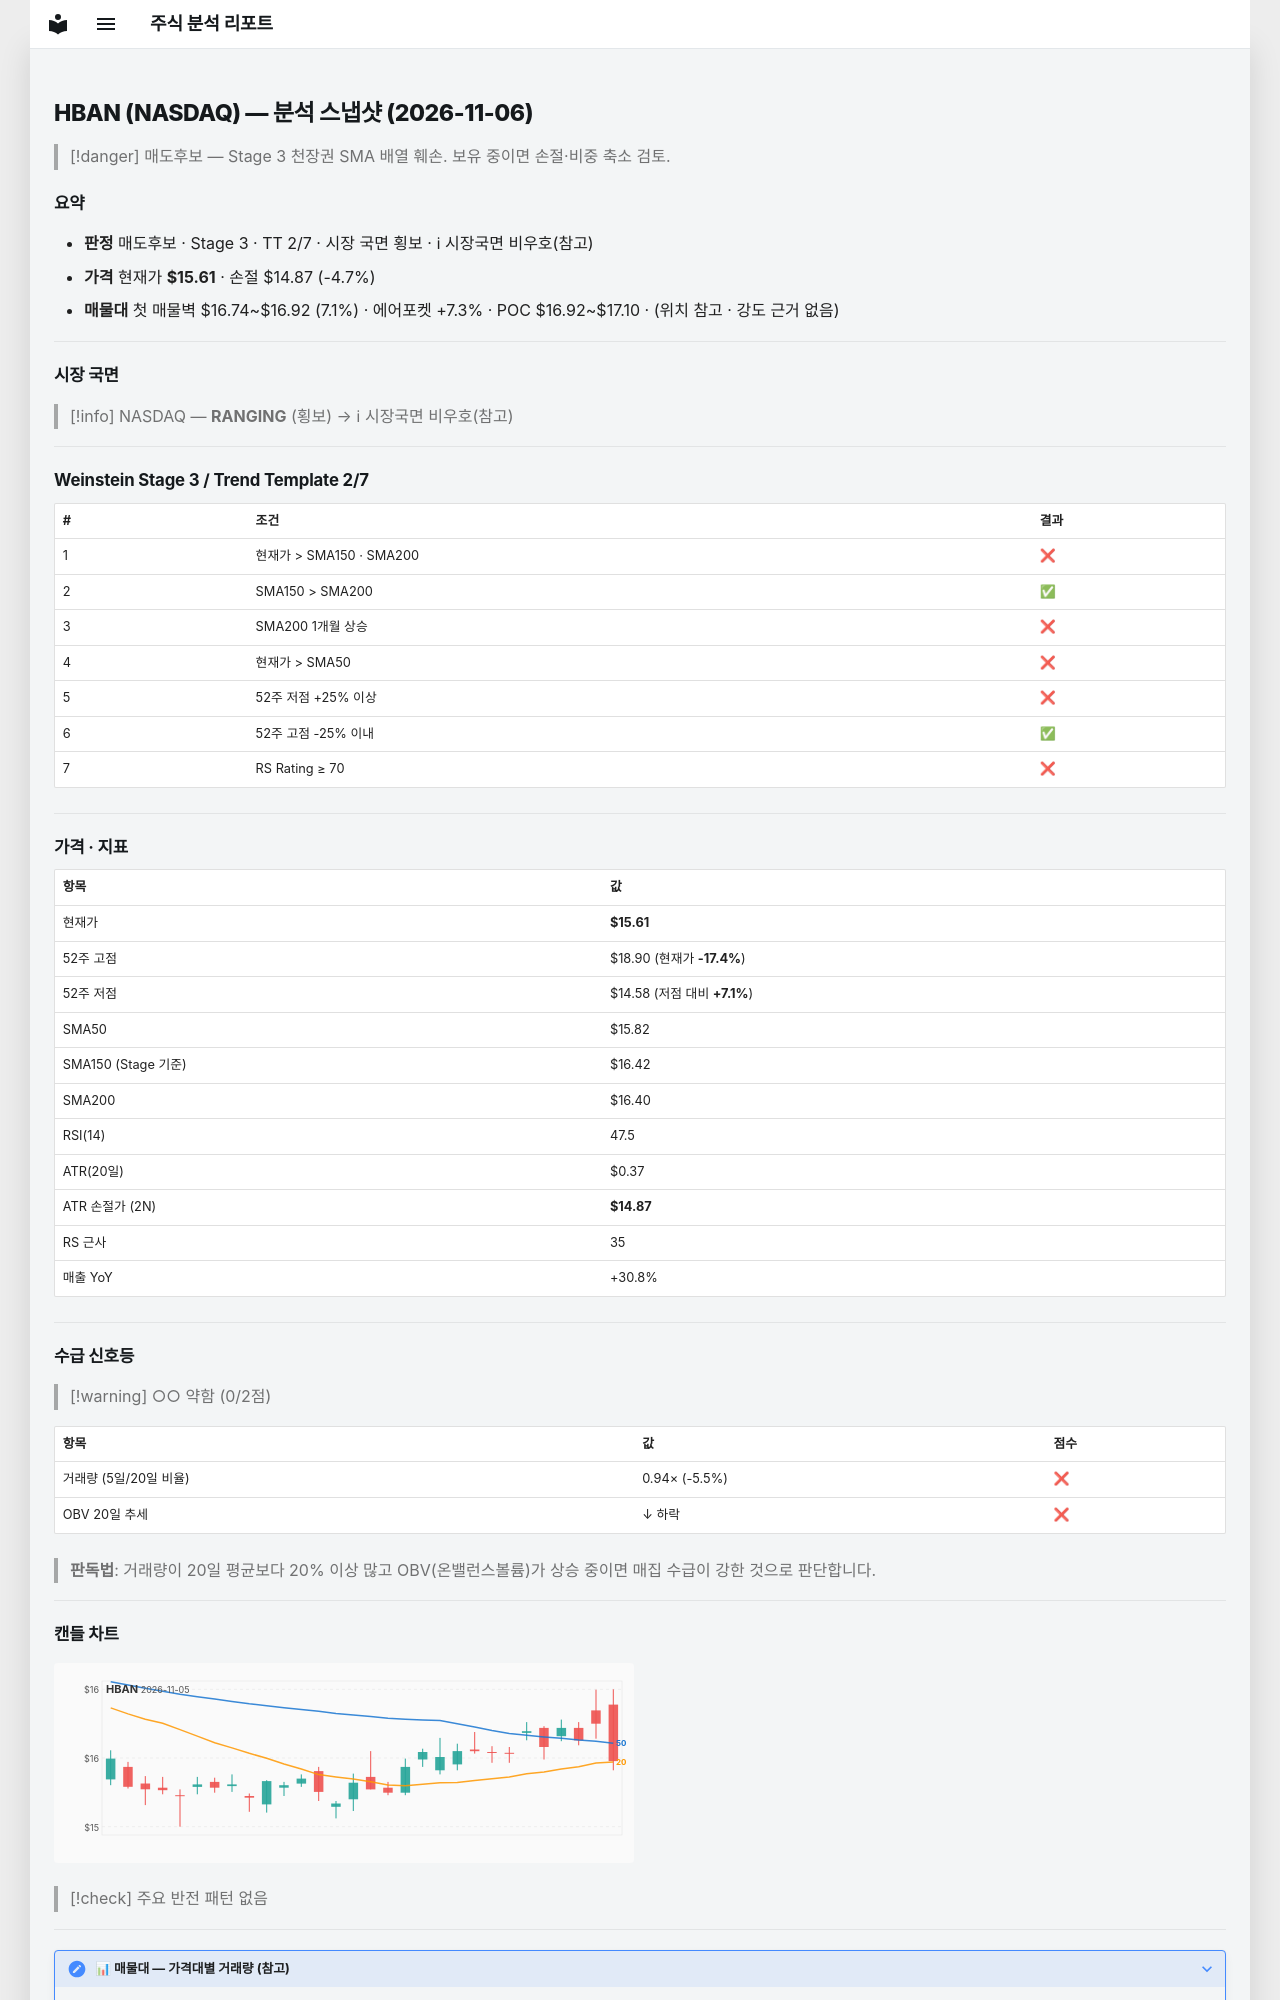

repository: soloandco/stock-reports · page: snapshots/HBAN-2026-11-06/index.html · generator: mkdocs

---
type: analysis-snapshot
title: HBAN 분석 스냅샷
ticker: HBAN
market: NASDAQ
created: 2026-11-06
updated: 2026-11-06
bar-date: 2026-11-05
verdict: 매도후보
real-rr: 3.21
sma50-gap-pct: -1.4
weekly-position: 저항대아래
weekly-overhead-price: 17.98
weekly-overhead-pct: 15.2
stage: 3
trend-template-score: 2
tt-max: 7
ma-set: sma-50-150-200
price: 15.609999656677246
stop-price: 14.87032600389598
market-regime: RANGING
supply-demand-score: 0/2
supply-demand-label: 약함
status: tracking
tags:
  - stock-agent
  - watchlist
  - HBAN
  - analysis
related:
  - "[[analysis-template]]"
---

# HBAN (NASDAQ) — 분석 스냅샷 (2026-11-06)

> [!danger] 매도후보 — Stage 3 천장권
> SMA 배열 훼손. 보유 중이면 손절·비중 축소 검토.

## 요약

- **판정** 매도후보 · Stage 3 · TT 2/7 · 시장 국면 횡보 · ℹ 시장국면 비우호(참고)
- **가격** 현재가 **$15.61** · 손절 $14.87 (-4.7%)
- **매물대** 첫 매물벽 $16.74~$16.92 (7.1%) · 에어포켓 +7.3% · POC $16.92~$17.10 · (위치 참고 · 강도 근거 없음)

---

## 시장 국면

> [!info] NASDAQ — **RANGING** (횡보) → ℹ 시장국면 비우호(참고)

---

## Weinstein Stage 3 / Trend Template 2/7

| # | 조건 | 결과 |
|---|------|------|
| 1 | 현재가 > SMA150 · SMA200 | ❌ |
| 2 | SMA150 > SMA200 | ✅ |
| 3 | SMA200 1개월 상승 | ❌ |
| 4 | 현재가 > SMA50 | ❌ |
| 5 | 52주 저점 +25% 이상 | ❌ |
| 6 | 52주 고점 -25% 이내 | ✅ |
| 7 | RS Rating ≥ 70 | ❌ |

---

## 가격 · 지표

| 항목 | 값 |
|------|---|
| 현재가 | **$15.61** |
| 52주 고점 | $18.90 (현재가 **-17.4%**) |
| 52주 저점 | $14.58 (저점 대비 **+7.1%**) |
| SMA50 | $15.82 |
| SMA150 (Stage 기준) | $16.42 |
| SMA200 | $16.40 |
| RSI(14) | 47.5 |
| ATR(20일) | $0.37 |
| ATR 손절가 (2N) | **$14.87** |
| RS 근사 | 35 |
| 매출 YoY | +30.8% |

---
## 수급 신호등

> [!warning] ○○ 약함 (0/2점)

| 항목 | 값 | 점수 |
|------|------|------|
| 거래량 (5일/20일 비율) | 0.94× (-5.5%) | ❌ |
| OBV 20일 추세 | ↓ 하락 | ❌ |

> **판독법**: 거래량이 20일 평균보다 20% 이상 많고 OBV(온밸런스볼륨)가 상승 중이면 매집 수급이 강한 것으로 판단합니다.

---
